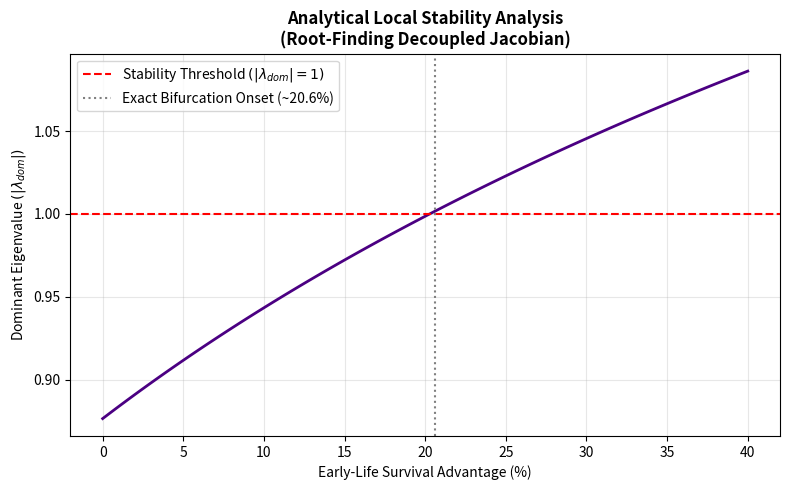

The matplotlib source for this figure: (Note: this script raises an exception after producing the figure.)
"""
appendix_B_bifurcation.py
-------------------------
Standalone script to compute the local stability (Jacobian matrix and
dominant eigenvalues) of the age-structured population under Ricker
regulation, and to classify the bifurcation observed as the survival
advantage crosses its critical threshold.

Reproduces the analysis described in Appendix B and Supplementary Methods
S.M.1 of the manuscript:
  1. The scalar-density Jacobian (equation 25) and its dominant eigenvalue
     across the survival-advantage gradient.
  2. The precise bifurcation threshold (|lambda_dom| = 1).
  3. The full complex dominant eigenvalue at that threshold (not just its
     modulus), used to classify the bifurcation as flip (period-doubling,
     real eigenvalue near -1) or Neimark-Sacker (complex-conjugate pair).
"""
import numpy as np
import scipy.linalg as la
import scipy.optimize as opt
import matplotlib.pyplot as plt


def evaluate_local_stability():
    """
    Scan the survival-advantage gradient, compute the Jacobian at each
    point, and identify the bifurcation threshold where |lambda_dom| > 1.
    """
    K_eff = 1000.0
    advantages = np.linspace(0.0, 0.40, 100)
    dominant_eigenvalues = []
    dominant_eigenvalues_complex = []
    N_stars = []

    print("--- LOCAL STABILITY ANALYSIS (JACOBIAN) ---")
    guess = np.array([K_eff, K_eff * 0.6, K_eff * 0.6 * 0.4])

    for adv in advantages:
        S_AA = np.array([[0, 0, 0], [0.60 + adv, 0, 0], [0, 0.40, 0]])
        F_AA = np.array([[0, 10, 12], [0, 0, 0], [0, 0, 0]])

        # 1. Locate the equilibrium N* via root-finding
        def system_eq(N):
            N = np.maximum(N, 0)
            phi = np.exp(-np.sum(N) / K_eff)
            N_next = S_AA @ (N * phi) + F_AA @ N
            return N_next - N

        sol = opt.root(system_eq, guess, method='hybr')
        N_star = np.maximum(sol.x, 0)
        guess = N_star  # warm-start next iteration
        total_N_star = np.sum(N_star)

        # 2. Assemble the Jacobian at the exact equilibrium
        phi_star = np.exp(-total_N_star / K_eff)
        dphi_dN = -(1.0 / K_eff) * phi_star
        J = np.zeros((3, 3))
        for i in range(3):
            for j in range(3):
                term_S = S_AA[i, j] * phi_star
                term_density = np.dot(S_AA[i, :], N_star) * dphi_dN
                term_F = F_AA[i, j]
                J[i, j] = term_S + term_density + term_F

        # 3. Store the dominant eigenvalue (modulus and full complex value)
        eigenvals = la.eigvals(J)
        idx = np.argmax(np.abs(eigenvals))
        dom_eig = np.abs(eigenvals[idx])
        dominant_eigenvalues.append(dom_eig)
        dominant_eigenvalues_complex.append(eigenvals[idx])
        N_stars.append(N_star.copy())

    dominant_eigenvalues = np.array(dominant_eigenvalues)
    dominant_eigenvalues_complex = np.array(dominant_eigenvalues_complex)

    # Identify the exact crossing point (where the eigenvalue modulus crosses 1.0)
    crossing_idx = np.where(dominant_eigenvalues > 1.0)[0][0]
    critical_adv = advantages[crossing_idx] * 100
    print(f"Mathematical Bifurcation Point Found At: {critical_adv:.2f}% Advantage")

    plt.figure(figsize=(8, 5))
    plt.plot(advantages * 100, dominant_eigenvalues, color='indigo', lw=2)
    plt.axhline(y=1.0, color='red', linestyle='--', label='Stability Threshold $(|\\lambda_{dom}| = 1)$')
    plt.axvline(x=critical_adv, color='gray', linestyle=':', label=f'Exact Bifurcation Onset (~{critical_adv:.1f}%)')
    plt.title('Analytical Local Stability Analysis\n(Root-Finding Decoupled Jacobian)', weight='bold')
    plt.xlabel('Early-Life Survival Advantage (%)')
    plt.ylabel('Dominant Eigenvalue $(|\\lambda_{dom}|)$')
    plt.legend()
    plt.grid(True, alpha=0.3)
    plt.tight_layout()
    plt.savefig('figures/appendix_B_eigenvalues_final.png', dpi=300)
    plt.show()

    return advantages, dominant_eigenvalues_complex, crossing_idx, N_stars


def classify_bifurcation_type(advantages, eigs_complex, crossing_idx):
    """
    Report the full complex dominant eigenvalue at the crossing point
    (not only its modulus) and classify the bifurcation as flip
    (period-doubling) or Neimark-Sacker.
    """
    lam = eigs_complex[crossing_idx]
    critical_adv = advantages[crossing_idx] * 100

    print()
    print("--- BIFURCATION TYPE CLASSIFICATION ---")
    print(f"At the {critical_adv:.2f}% threshold:")
    print(f"  lambda_dom = {lam.real:+.6f} {lam.imag:+.6f}i")
    print(f"  |lambda_dom| = {abs(lam):.6f}")

    is_real = abs(lam.imag) < 1e-6
    if is_real:
        if lam.real < 0:
            print("  --> REAL, near -1: FLIP (period-doubling) bifurcation")
        else:
            print("  --> REAL, near +1: saddle-node/transcritical bifurcation")
        return None
    else:
        arg_deg = np.degrees(np.angle(lam))
        quasi_period = 360.0 / arg_deg
        print(f"  arg(lambda_dom) = {arg_deg:.3f} deg")
        print("  --> COMPLEX-CONJUGATE PAIR: Neimark-Sacker bifurcation")
        print(f"  --> Predicted quasi-period = 360/{arg_deg:.3f} = {quasi_period:.3f} generations")
        return quasi_period


if __name__ == "__main__":
    advantages, eigs_complex, crossing_idx, N_stars = evaluate_local_stability()
    predicted_period = classify_bifurcation_type(advantages, eigs_complex, crossing_idx)

    if predicted_period is not None:
        print()
        print(f"Predicted quasi-period: {predicted_period:.3f} generations.")
